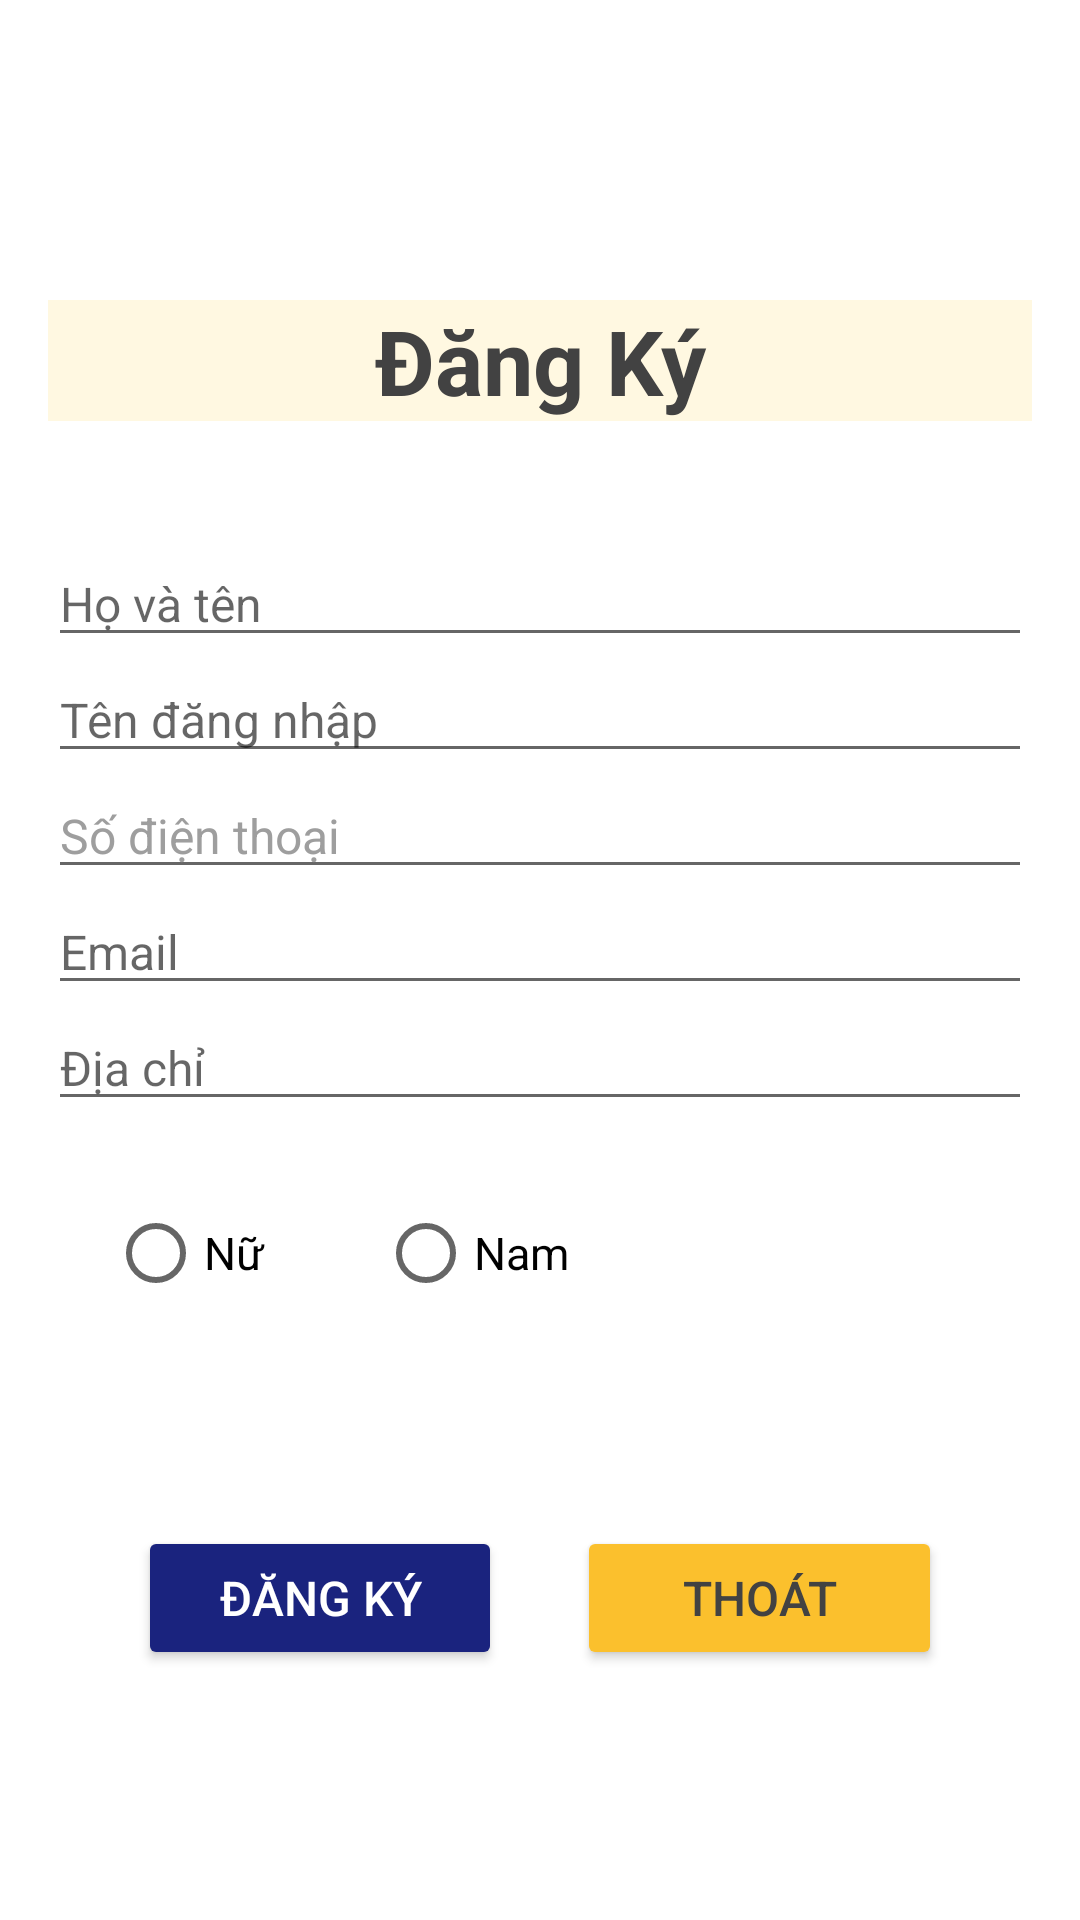

Android layout source for this screen:
<!-- AndroidManifest.xml: application theme AppTheme -->
<!-- res/layout/fragment__dang_ky_fragment.xml -->
<?xml version="1.0" encoding="utf-8"?>
<layout xmlns:android="http://schemas.android.com/apk/res/android"
    xmlns:app="http://schemas.android.com/apk/res-auto"
    xmlns:tools="http://schemas.android.com/tools">

    <androidx.constraintlayout.widget.ConstraintLayout
        android:layout_width="match_parent"
        android:layout_height="match_parent"
        tools:context=".models.Fragment_DangKy">

            <LinearLayout
                android:layout_width="match_parent"
                android:layout_height="match_parent"
                android:layout_margin="16dp"
                android:orientation="vertical">

                <TextView
                    android:id="@+id/textView2"
                    android:layout_width="match_parent"
                    android:layout_height="wrap_content"
                    android:layout_marginBottom="40dp"
                    android:layout_marginTop="84dp"
                    android:background="#fff8e1"
                    android:layout_gravity="center"
                    android:gravity="center"
                    android:text="Đăng Ký"
                    android:textColor="@color/graydark"
                    android:textSize="30dp"
                    android:textStyle="bold" />
                <ScrollView
                    android:layout_width="match_parent"
                    android:layout_height="wrap_content">
            <LinearLayout
                android:layout_width="match_parent"
                android:layout_height="wrap_content"
                android:orientation="vertical">
                <EditText
                    android:id="@+id/edittextfullname"
                    android:layout_width="match_parent"
                    android:layout_height="wrap_content"
                    android:hint="Họ và tên"
                    android:textSize="16dp"/>

                <EditText
                    android:id="@+id/edittextusername"
                    android:layout_width="match_parent"
                    android:layout_height="wrap_content"
                    android:hint="Tên đăng nhập"
                    android:textSize="16dp" />

                <EditText
                    android:id="@+id/edittextphonenumber"
                    android:layout_width="match_parent"
                    android:layout_height="wrap_content"
                    android:textColorHint="@color/gray"
                    android:hint="Số điện thoại"
                    android:textSize="16dp" />

                <EditText
                    android:id="@+id/edittextEmail"
                    android:layout_width="match_parent"
                    android:layout_height="wrap_content"
                    android:hint="Email"
                    android:textSize="16dp" />

                <EditText
                    android:id="@+id/edittextAddress"
                    android:layout_width="match_parent"
                    android:layout_height="wrap_content"
                    android:hint="Địa chỉ"
                    android:textSize="16dp" />

                <RadioGroup
                    android:id="@+id/buttonSex"
                    android:layout_width="237dp"
                    android:layout_height="wrap_content"
                    android:layout_marginTop="20dp"
                    android:layout_marginLeft="20dp"
                    android:orientation="horizontal"
                    app:layout_constraintBottom_toBottomOf="parent"
                    app:layout_constraintEnd_toEndOf="parent"
                    app:layout_constraintHorizontal_bias="0.206"
                    app:layout_constraintStart_toStartOf="parent">

                    <RadioButton
                        android:id="@+id/buttonNu"
                        android:layout_marginRight="10dp"
                        android:layout_width="80dp"
                        android:layout_height="wrap_content"
                        android:text="Nữ"
                        android:textSize="15dp" />

                    <RadioButton
                        android:id="@+id/buttonNam"
                        android:layout_width="wrap_content"
                        android:layout_height="wrap_content"
                        android:text="Nam"
                        android:textSize="15dp" />

                </RadioGroup>

            </LinearLayout>
                </ScrollView>

                <LinearLayout
                    android:layout_width="match_parent"
                    android:layout_height="wrap_content"
                    android:gravity="center"
                    android:layout_weight="2"
                    android:orientation="horizontal">

                    <Button
                        android:id="@+id/buttonDangKy2"
                        android:layout_width="0dp"
                        android:layout_weight="1"
                        android:layout_height="wrap_content"
                        android:layout_marginLeft="30dp"
                        android:layout_marginRight="25dp"
                        android:text="Đăng Ký"
                        android:textSize="16dp"
                        android:textColor="#ffff"
                        app:backgroundTint="@color/blue" />

                    <Button
                        android:id="@+id/buttonThoat"
                        android:layout_width="0dp"
                        android:layout_weight="1"
                        android:layout_marginRight="30dp"
                        android:layout_height="wrap_content"
                        android:text="Thoát"
                        android:textColor="@color/graydark"
                        android:textSize="16dp"
                        app:backgroundTint="@color/or" />
                </LinearLayout>

            </LinearLayout>
    </androidx.constraintlayout.widget.ConstraintLayout>

</layout>
<!-- resources referenced by this layout -->
<resources>
  <color name="blue">#1a237e</color>
  <color name="gray">#9e9e9e</color>
  <color name="graydark">#424242</color>
  <color name="or">#fbc02d</color>
  <style name="AppTheme" parent="Theme.MaterialComponents.Light.DarkActionBar">
          <item name="colorPrimary">@color/or</item>
          <item name="colorPrimaryDark">@color/ordark</item>
          <item name="colorAccent">@color/colorAccent</item>
      </style>
  <color name="ordark">#c49000</color>
  <color name="colorAccent">#03DAC5</color>
</resources>
